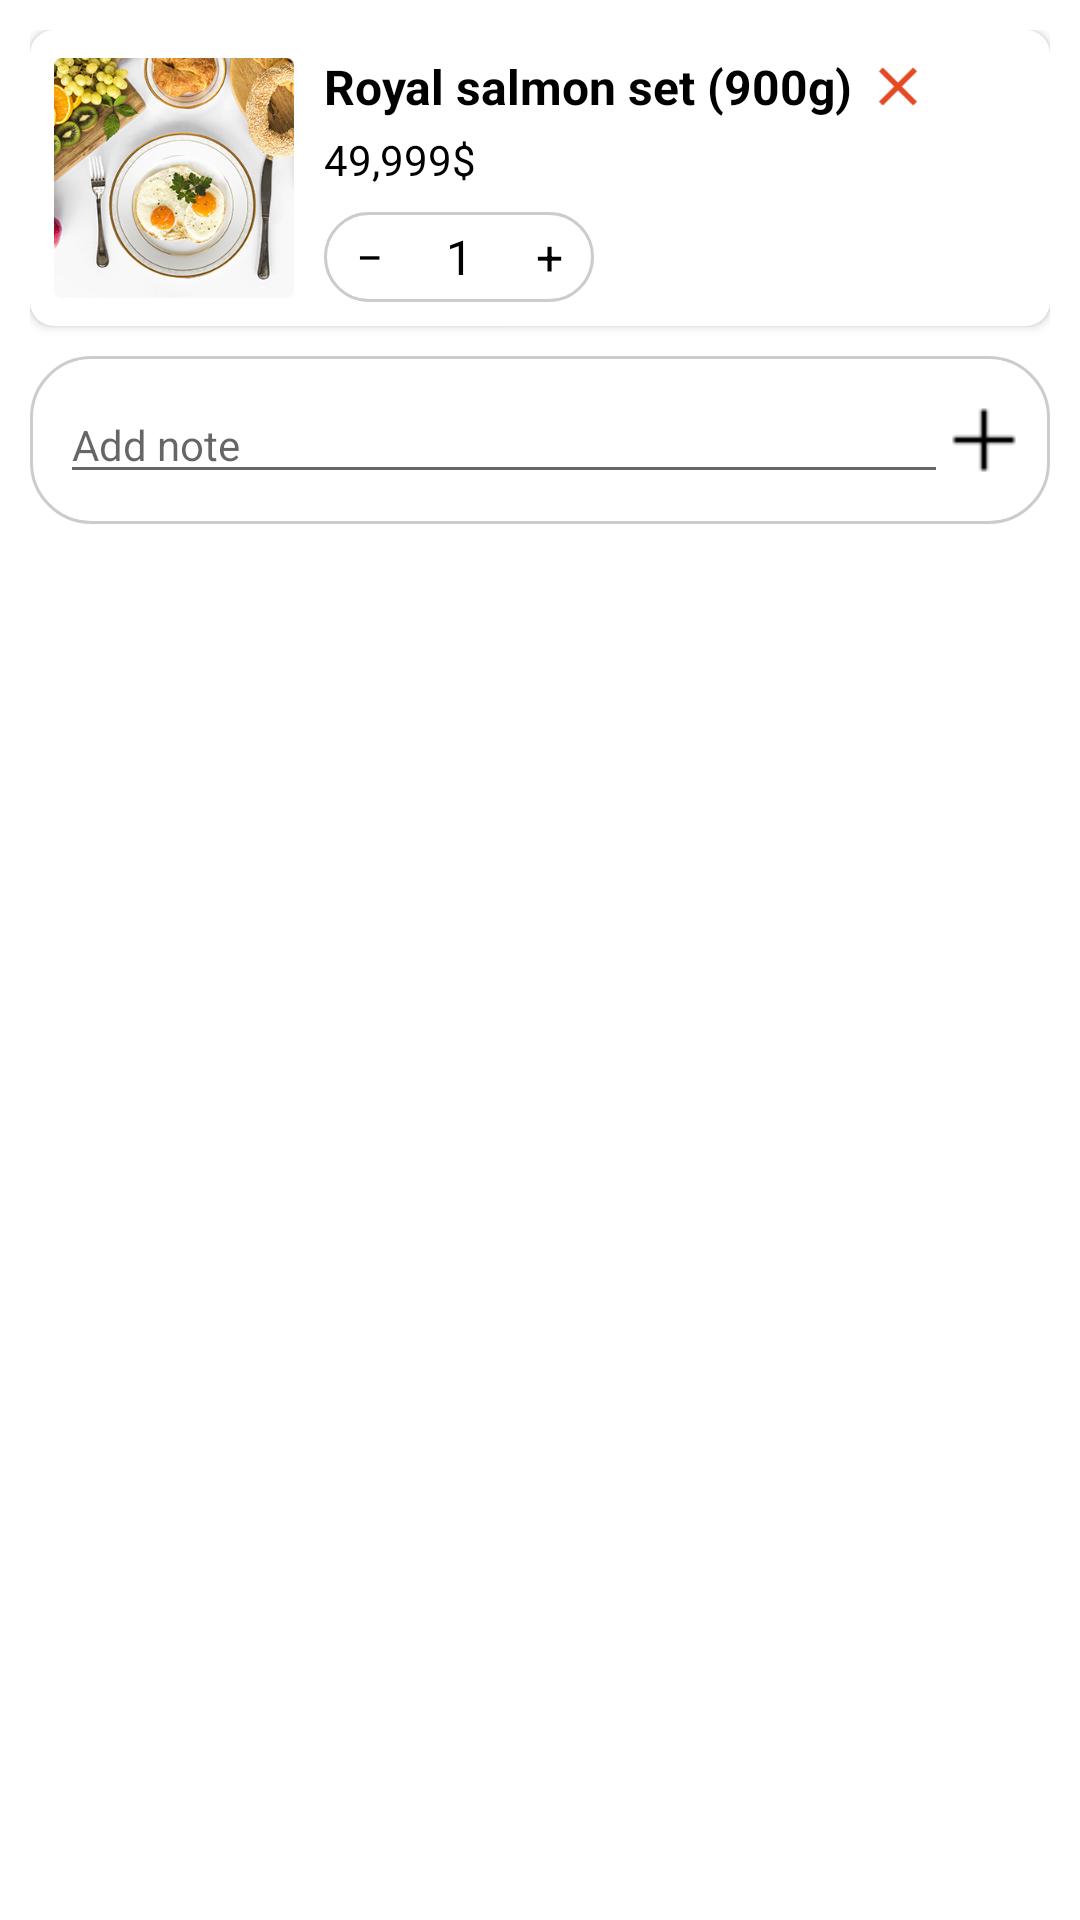

The Android layout XML behind this screen, and the referenced resources:
<!-- AndroidManifest.xml: application theme Theme.FoodSellingApp -->
<!-- res/layout/list_user_shoppingcart.xml -->
<?xml version="1.0" encoding="utf-8"?>
<LinearLayout xmlns:android="http://schemas.android.com/apk/res/android"
    xmlns:app="http://schemas.android.com/apk/res-auto"
    android:layout_width="match_parent"
    android:layout_height="wrap_content"
    android:orientation="vertical"
    android:padding="10dp">

    
    <androidx.cardview.widget.CardView
        android:layout_width="match_parent"
        android:layout_height="wrap_content"
        app:cardCornerRadius="8dp"
        app:cardElevation="2dp">

        <LinearLayout
            android:layout_width="match_parent"
            android:layout_height="wrap_content"
            android:orientation="horizontal"
            android:padding="8dp">

            
            <ImageView
                android:id="@+id/imgMon"
                android:layout_width="80dp"
                android:layout_height="80dp"
                android:layout_gravity="center_vertical"
                android:background="#E0E0E0"
            android:scaleType="centerCrop"
            android:src="@drawable/imgmon1" />

            
            <LinearLayout
                android:layout_width="0dp"
                android:layout_height="wrap_content"
                android:layout_weight="1"
                android:layout_marginStart="10dp"
                android:orientation="vertical">
                <LinearLayout
                    android:layout_width="match_parent"
                    android:layout_height="wrap_content"
                    android:orientation="horizontal">
                    
                    <TextView
                        android:id="@+id/tenMon"
                        android:layout_width="wrap_content"
                        android:layout_height="wrap_content"
                        android:maxLines="1"
                        android:text="Royal salmon set (900g)"
                        android:textColor="@android:color/black"
                        android:textSize="16sp"
                        android:textStyle="bold" />
                    <ImageView
                        android:id="@+id/btnDelete"
                        android:layout_width="wrap_content"
                        android:layout_height="match_parent"
                        android:src="@drawable/ic_close"
                        />
                </LinearLayout>


                
                <TextView
                    android:id="@+id/giaMon"
                    android:layout_width="match_parent"
                    android:layout_height="wrap_content"
                    android:layout_marginTop="4dp"
                    android:text="49,999$"
                    android:textColor="@android:color/black"
                    android:textSize="14sp" />

                
                <LinearLayout
                    android:layout_width="wrap_content"
                    android:layout_height="wrap_content"
                    android:layout_marginTop="8dp"
                    android:background="@drawable/rounded_border"
                    android:orientation="horizontal">

                    <TextView
                        android:id="@+id/btnGiam"
                        android:layout_width="30dp"
                        android:layout_height="30dp"
                        android:gravity="center"
                        android:text="−"
                        android:textColor="@android:color/black"
                        android:textSize="16sp" />

                    <TextView
                        android:id="@+id/sl"
                        android:layout_width="30dp"
                        android:layout_height="30dp"
                        android:gravity="center"
                        android:text="1"
                        android:textColor="@android:color/black"
                        android:textSize="16sp" />

                    <TextView
                        android:id="@+id/btnTang"
                        android:layout_width="30dp"
                        android:layout_height="30dp"
                        android:gravity="center"
                        android:text="+"
                        android:textColor="@android:color/black"
                        android:textSize="16sp" />
                </LinearLayout>
            </LinearLayout>
        </LinearLayout>
    </androidx.cardview.widget.CardView>

    
    <LinearLayout
        android:layout_width="match_parent"
        android:layout_height="wrap_content"
        android:layout_marginTop="10dp"
        android:background="@drawable/rounded_border"
        android:orientation="horizontal"
        android:padding="10dp">

        <EditText
            android:id="@+id/edtaddNote"
            android:layout_width="0dp"
            android:layout_height="wrap_content"
            android:layout_weight="1"
            android:hint="Add note"
            android:textColor="#888888"
            android:textSize="14sp" />

        <ImageView
            android:layout_width="24dp"
            android:layout_height="24dp"
            android:layout_gravity="center_vertical"
            android:backgroundTint="@color/xam"
            android:src="@drawable/icon_plus" />
    </LinearLayout>

</LinearLayout>
<!-- resources referenced by this layout -->
<resources>
  <color name="xam">#ECECEC</color>
  <!-- drawable ic_close (drawable) -->
  <vector android:height="30dp" android:tint="#E34A25"
      android:viewportHeight="24" android:viewportWidth="24"
      android:width="30dp" xmlns:android="http://schemas.android.com/apk/res/android">
      <path android:fillColor="@android:color/white" android:pathData="M19,6.41L17.59,5 12,10.59 6.41,5 5,6.41 10.59,12 5,17.59 6.41,19 12,13.41 17.59,19 19,17.59 13.41,12z"/>
  </vector>
  <!-- drawable icon_plus: png bitmap (drawable, 179 bytes) -->
  <!-- drawable imgmon1: jpg bitmap (drawable, 621060 bytes) -->
  <!-- drawable rounded_border (drawable) -->
  <?xml version="1.0" encoding="utf-8"?>
  <shape xmlns:android="http://schemas.android.com/apk/res/android">
      <solid android:color="@android:color/transparent" />
      <stroke
          android:width="1dp"
          android:color="#CCCCCC" />
      <corners android:radius="20dp" />
  </shape>
  <style name="Theme.FoodSellingApp" parent="Theme.MaterialComponents.DayNight.NoActionBar">
          
           <item name="colorPrimary">@color/camDam</item>
      </style>
  <color name="camDam">#F36A00</color>
</resources>
